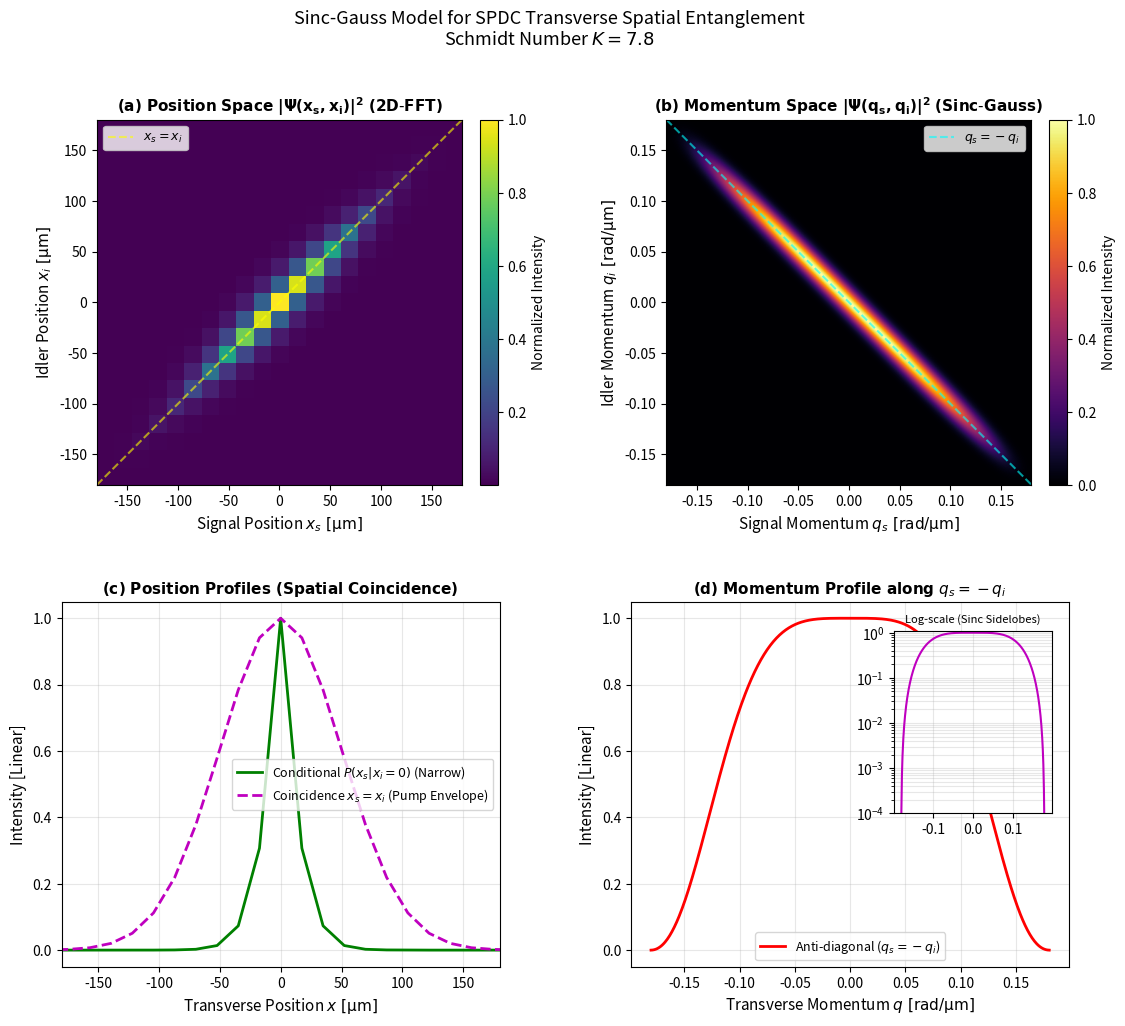

This chart was generated by the following Python code:
import numpy as np
import matplotlib.pyplot as plt

# ==========================================
# 1. PHYSICAL & EXPERIMENTAL PARAMETERS
# ==========================================
lambda_p = 405e-9          # Pump wavelength [m] (405 nm)
k_p = 2 * np.pi / lambda_p    # Pump wavenumber [rad/m]
w_0 = 100e-6               # Pump beam waist radius [m] (100 um)
L = 1.5e-3                 # Crystal length [m] (1.5 mm)

print(f"--- Sinc-Gauss SPDC Parameters ---")
print(f"Pump Wavelength (lambda_p) : {lambda_p*1e9:.1f} nm")
print(f"Pump Waist (w0)           : {w_0*1e6:.1f} um")
print(f"Crystal Length (L)        : {L*1e3:.2f} mm")

# ==========================================
# 2. MOMENTUM GRID SETUP & WAVEFUNCTION
# ==========================================
N_pts = 512                # FFT grid resolution (power of 2)
q_max = 0.18e6             # Maximum transverse momentum [rad/m] (0.18 rad/um)

q_vec = np.linspace(-q_max, q_max, N_pts)
dq = q_vec[1] - q_vec[0]
Qs, Qi = np.meshgrid(q_vec, q_vec)

# 1. Pump Envelope Function (Gaussian)
alpha_q = np.exp(- (w_0**2 * (Qs + Qi)**2) / 4.0)

# 2. Longitudinal Phase Mismatch (Paraxial: Delta_kz = (qs^2 + qi^2) / kp)
delta_kz = (Qs**2 + Qi**2) / k_p

# 3. Exact Sinc Phase-Matching Function (with phase factor)
# np.sinc(x) calculates sin(pi*x) / (pi*x)
arg_sinc = (delta_kz * L) / (2.0 * np.pi)
phi_q = np.sinc(arg_sinc) * np.exp(1j * delta_kz * L / 2.0)

# Joint Momentum Wavefunction Psi(qs, qi)
Psi_q = alpha_q * phi_q
JMD = np.abs(Psi_q)**2
JMD /= np.max(JMD)

# ==========================================
# 3. NUMERICAL 2D-IFFT TO POSITION SPACE
# ==========================================
# 2D Inverse Fourier Transform with proper frequency shifting
Psi_x = np.fft.fftshift(np.fft.ifft2(np.fft.ifftshift(Psi_q)))
JPD = np.abs(Psi_x)**2
JPD /= np.max(JPD)

# Corresponding spatial grid coordinates [m]
# dx = 2*pi / (N * dq)
x_vec = np.fft.fftshift(np.fft.fftfreq(N_pts, d=dq / (2 * np.pi)))

# ==========================================
# 4. SCHMIDT ENTANGLEMENT ANALYSIS (SVD)
# ==========================================
U, S, Vh = np.linalg.svd(Psi_q)
prob_modes = (S**2) / np.sum(S**2)
schmidt_K = 1.0 / np.sum(prob_modes**2)
print(f"Schmidt Number (K)         : {schmidt_K:.2f}")

# ==========================================
# 5. VISUALIZATION (Sol: Konum | Sağ: Momentum)
# ==========================================
fig, axs = plt.subplots(2, 2, figsize=(13, 11))
plt.subplots_adjust(hspace=0.32, wspace=0.3)

q_scale = 1e-6 # Convert rad/m to rad/um
x_scale = 1e6  # Convert m to um

# --- SOL ÜST (axs[0, 0]): Joint Position Distribution (JPD via 2D-FFT) ---
x_limit = 180 # Limit plot window to +/- 180 um
mask_x = (x_vec * x_scale >= -x_limit) & (x_vec * x_scale <= x_limit)
x_sub = x_vec[mask_x] * x_scale
JPD_sub = JPD[np.ix_(mask_x, mask_x)]

im0 = axs[0, 0].imshow(JPD_sub, origin='lower', cmap='viridis',
                       extent=[-x_limit, x_limit, -x_limit, x_limit])
axs[0, 0].set_title(r"$\mathbf{(a)\ Position\ Space\ |\Psi(x_s, x_i)|^2\ (2D\text{-}FFT)}$", fontsize=11)
axs[0, 0].set_xlabel(r"Signal Position $x_s\ [\mathrm{\mu m}]$", fontsize=11)
axs[0, 0].set_ylabel(r"Idler Position $x_i\ [\mathrm{\mu m}]$", fontsize=11)
axs[0, 0].axline((0, 0), slope=1, color='yellow', linestyle='--', alpha=0.6, label=r"$x_s = x_i$")
axs[0, 0].legend(loc='upper left', fontsize=9)
fig.colorbar(im0, ax=axs[0, 0], fraction=0.046, pad=0.04, label="Normalized Intensity")

# --- SAĞ ÜST (axs[0, 1]): Joint Momentum Distribution (JMD) ---
im1 = axs[0, 1].imshow(JMD, origin='lower', cmap='inferno',
                       extent=[-q_max*q_scale, q_max*q_scale, -q_max*q_scale, q_max*q_scale])
axs[0, 1].set_title(r"$\mathbf{(b)\ Momentum\ Space\ |\Psi(q_s, q_i)|^2\ (Sinc\text{-}Gauss)}$", fontsize=11)
axs[0, 1].set_xlabel(r"Signal Momentum $q_s\ [\mathrm{rad/\mu m}]$", fontsize=11)
axs[0, 1].set_ylabel(r"Idler Momentum $q_i\ [\mathrm{rad/\mu m}]$", fontsize=11)
axs[0, 1].axline((0, 0), slope=-1, color='cyan', linestyle='--', alpha=0.6, label=r"$q_s = -q_i$")
axs[0, 1].legend(loc='upper right', fontsize=9)
fig.colorbar(im1, ax=axs[0, 1], fraction=0.046, pad=0.04, label="Normalized Intensity")

# --- SOL ALT (axs[1, 0]): Position Cross-Sections (Conditional vs Diagonal) ---
mid_idx = N_pts // 2
diag_coinc_x = np.diagonal(JPD)

axs[1, 0].plot(x_vec * x_scale, JPD[mid_idx, :], 'g-', lw=2, label=r"Conditional $P(x_s | x_i=0)$ (Narrow)")
axs[1, 0].plot(x_vec * x_scale, diag_coinc_x, 'm--', lw=2, label=r"Coincidence $x_s = x_i$ (Pump Envelope)")
axs[1, 0].set_title(r"$\mathbf{(c)\ Position\ Profiles\ (Spatial\ Coincidence)}$", fontsize=11)
axs[1, 0].set_xlim([-x_limit, x_limit])
axs[1, 0].set_xlabel(r"Transverse Position $x\ [\mathrm{\mu m}]$", fontsize=11)
axs[1, 0].set_ylabel("Intensity [Linear]", fontsize=11)
axs[1, 0].grid(True, alpha=0.3)
axs[1, 0].legend(fontsize=9)

# --- SAĞ ALT (axs[1, 1]): Momentum Cross-Section along anti-diagonal qs = -qi ---
diag_anti_q = np.diagonal(np.fliplr(JMD))
q_axis_anti = np.linspace(-q_max, q_max, N_pts) * q_scale

axs[1, 1].plot(q_axis_anti, diag_anti_q, 'r-', lw=2, label="Anti-diagonal ($q_s = -q_i$)")
axs[1, 1].set_title(r"$\mathbf{(d)\ Momentum\ Profile\ along\ } q_s = -q_i$", fontsize=11)
axs[1, 1].set_xlabel(r"Transverse Momentum $q\ [\mathrm{rad/\mu m}]$", fontsize=11)
axs[1, 1].set_ylabel("Intensity [Linear]", fontsize=11)
axs[1, 1].grid(True, alpha=0.3)
axs[1, 1].legend(fontsize=9)

# Inset / Log-Scale plot to highlight Sinc Sidelobes (Sağ alt grafiğin içine eklendi)
ax_inset = axs[1, 1].inset_axes([0.60, 0.42, 0.36, 0.5])
ax_inset.semilogy(q_axis_anti, np.maximum(diag_anti_q, 1e-5), 'm-', lw=1.5)
ax_inset.set_title("Log-scale (Sinc Sidelobes)", fontsize=8)
ax_inset.set_ylim([1e-4, 1.1])
ax_inset.grid(True, which='both', alpha=0.3)

plt.suptitle(f"Sinc-Gauss Model for SPDC Transverse Spatial Entanglement\nSchmidt Number $K = {schmidt_K:.1f}$", fontsize=13, y=0.98)
plt.show()
